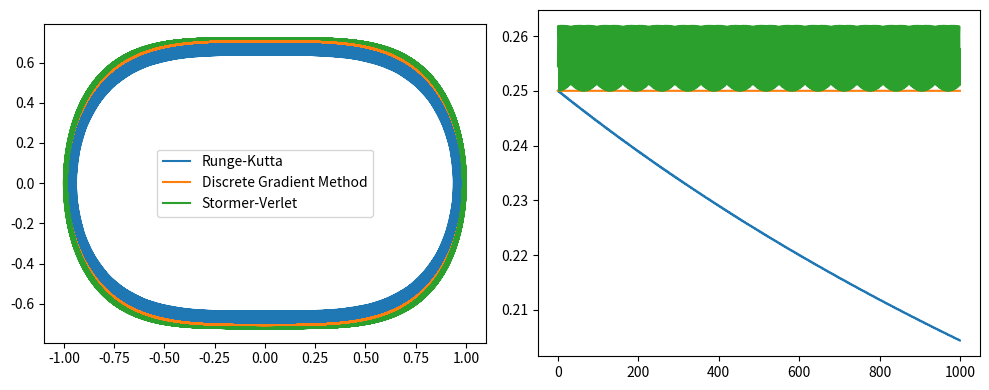

Source code (Python):
import numpy as np 
import matplotlib.pyplot as plt 
from functools import partial 

# エネルギー: 
# H(x, y) = x^4/4 + y^2/2
# ハミルトン系: 
# x' = y 
# y' = -x^3
# 離散勾配法: 
# (x_{n+1} - x_n) / \tau = (y_{n+1} + y_n) / 2
# (y_{n+1} - y_n) / \tau = -(x_{n+1}^3 + x_{n+1}^2x_n + x_{n+1}x_n^2 + x_n^3) / 4
# Stormer-Verlet 法: 
# x_{n+1/2} = x_n + tau/2 * y_n 
# y_{n+1} = y_n - tau x_{n+1/2}^3 
# x_{n+1} = x_{n+1/2} + tau/2 * y_{n+1}

# エネルギー (ハミルトニアン)
H = lambda x: (x[0]**4) / 4 + (x[1]**2) / 2 

# ベクトル場を定義
def f(x: np.ndarray) -> np.ndarray:
    return np.array([
        x[1],
        -x[0]**3 
    ])

# V(x) = x^4/4 の微分 
dV = lambda x: x**3

# 古典的ルンゲ=クッタ (４段陽的ルンゲ=クッタ)
def runge_kutta(x: np.ndarray, tau: float) -> np.ndarray:
    k1 = f(x)
    k2 = f(x + tau/2 * k1)
    k3 = f(x + tau/2 * k2)
    k4 = f(x + tau * k3)
    return x + tau/6 * (k1 + 2*k2 + 2*k3 + k4)

# 離散勾配法から得られる関数およびそのヤコビ行列
def F(x: np.ndarray, x_n: np.ndarray, tau: float) -> np.ndarray:
    return x - x_n - tau * np.array([
        (x[1] + x_n[1]) / 2,
        -(x[0]**3 + x[0]**2 * x_n[0] + x[0] * x_n[0]**2 + x_n[0]**3) / 4 
    ])
def DF(x: np.ndarray, x_n: np.ndarray, tau: float) -> np.ndarray: 
    return np.array([
        [1, -tau/2], 
        [tau/4 * (3*x[0]**2 + 2*x_n[0]*x[0] + x_n[0]**2), 1] 
    ])

# ニュートン法 
def newton_method(Fn, DFn, x_init: np.ndarray) -> np.ndarray: 
    # 初期化
    x_prev = np.copy(x_init) # x^k
    x_update = np.empty_like(x_init) # x^{k+1}
    res: float = 1.0 # \|x^{k+1} - x^k\|
    count: int = 0 
    # 反復計算
    while res > 1e-10: 
      x_prev = x_update
      x_update = x_prev - np.linalg.solve(DFn(x_prev), Fn(x_prev)) 
      res = np.linalg.norm(x_update - x_prev)
      count += 1 
      if count == 1000:
         raise ValueError('Newton method does not converge.') 
    return x_update

# Stormer-Verlet 法 
def stormer_verlet(x: np.ndarray, tau: float) -> np.ndarray: 
    x[0] = x[0] + tau/2 * x[1] # x_{n+1/2}
    x[1] = x[1] - tau * dV(x[0]) 
    x[0] = x[0] + tau/2 * x[1] 
    return x 

fig, ax = plt.subplots(1, 2, figsize=(10, 4))
ax[0].set_aspect('equal')

# 時間区間分割
T: float = 1000
N: int = 3000
t = np.linspace(0, T, N+1)
tau: float = T/N
# tau の値を関数に部分適用 
F = partial(F, tau=tau) 
DF = partial(DF, tau=tau)

# 初期条件
x0 = [1.0, 0.0]

# 配列を初期化
x_RK = np.empty((2, N+1), dtype = float) # Runge-Kutta method
x_DG = np.empty((2, N+1), dtype = float) # Discrete Gradient method
x_SV = np.empty((2, N+1), dtype = float) # Stormer-Varlet method
x_RK[:] = np.nan
x_DG[:] = np.nan
x_SV[:] = np.nan
x_RK[:, 0] = x0
x_DG[:, 0] = x0
x_SV[:, 0] = x0

# ルンゲ=クッタ法 (比較用)
for i in range(N):
    x_RK[:, i+1] = runge_kutta(x_RK[:, i], tau)

# 離散勾配法 
for i in range(N): 
    # x_n を部分適用 
    Fn = partial(F, x_n = x_DG[:, i])
    DFn = partial(DF, x_n = x_DG[:, i])
    # ニュートン法
    x_DG[:, i+1] = newton_method(Fn, DFn, x_DG[:, i])

# Stormer-Varlet 法 
for i in range(N): 
    x_SV[:, i+1] = stormer_verlet(x_SV[:, i], tau)

# プロット
ax[0].plot(x_RK[0], x_RK[1], label='Runge-Kutta')
ax[0].plot(x_DG[0], x_DG[1], label='Discrete Gradient Method')
ax[0].plot(x_SV[0], x_SV[1], label='Stormer-Verlet')
ax[0].legend()
ax[1].plot(t, H(x_RK))
ax[1].plot(t, H(x_DG))
ax[1].plot(t, H(x_SV))
fig.tight_layout()
plt.show()
